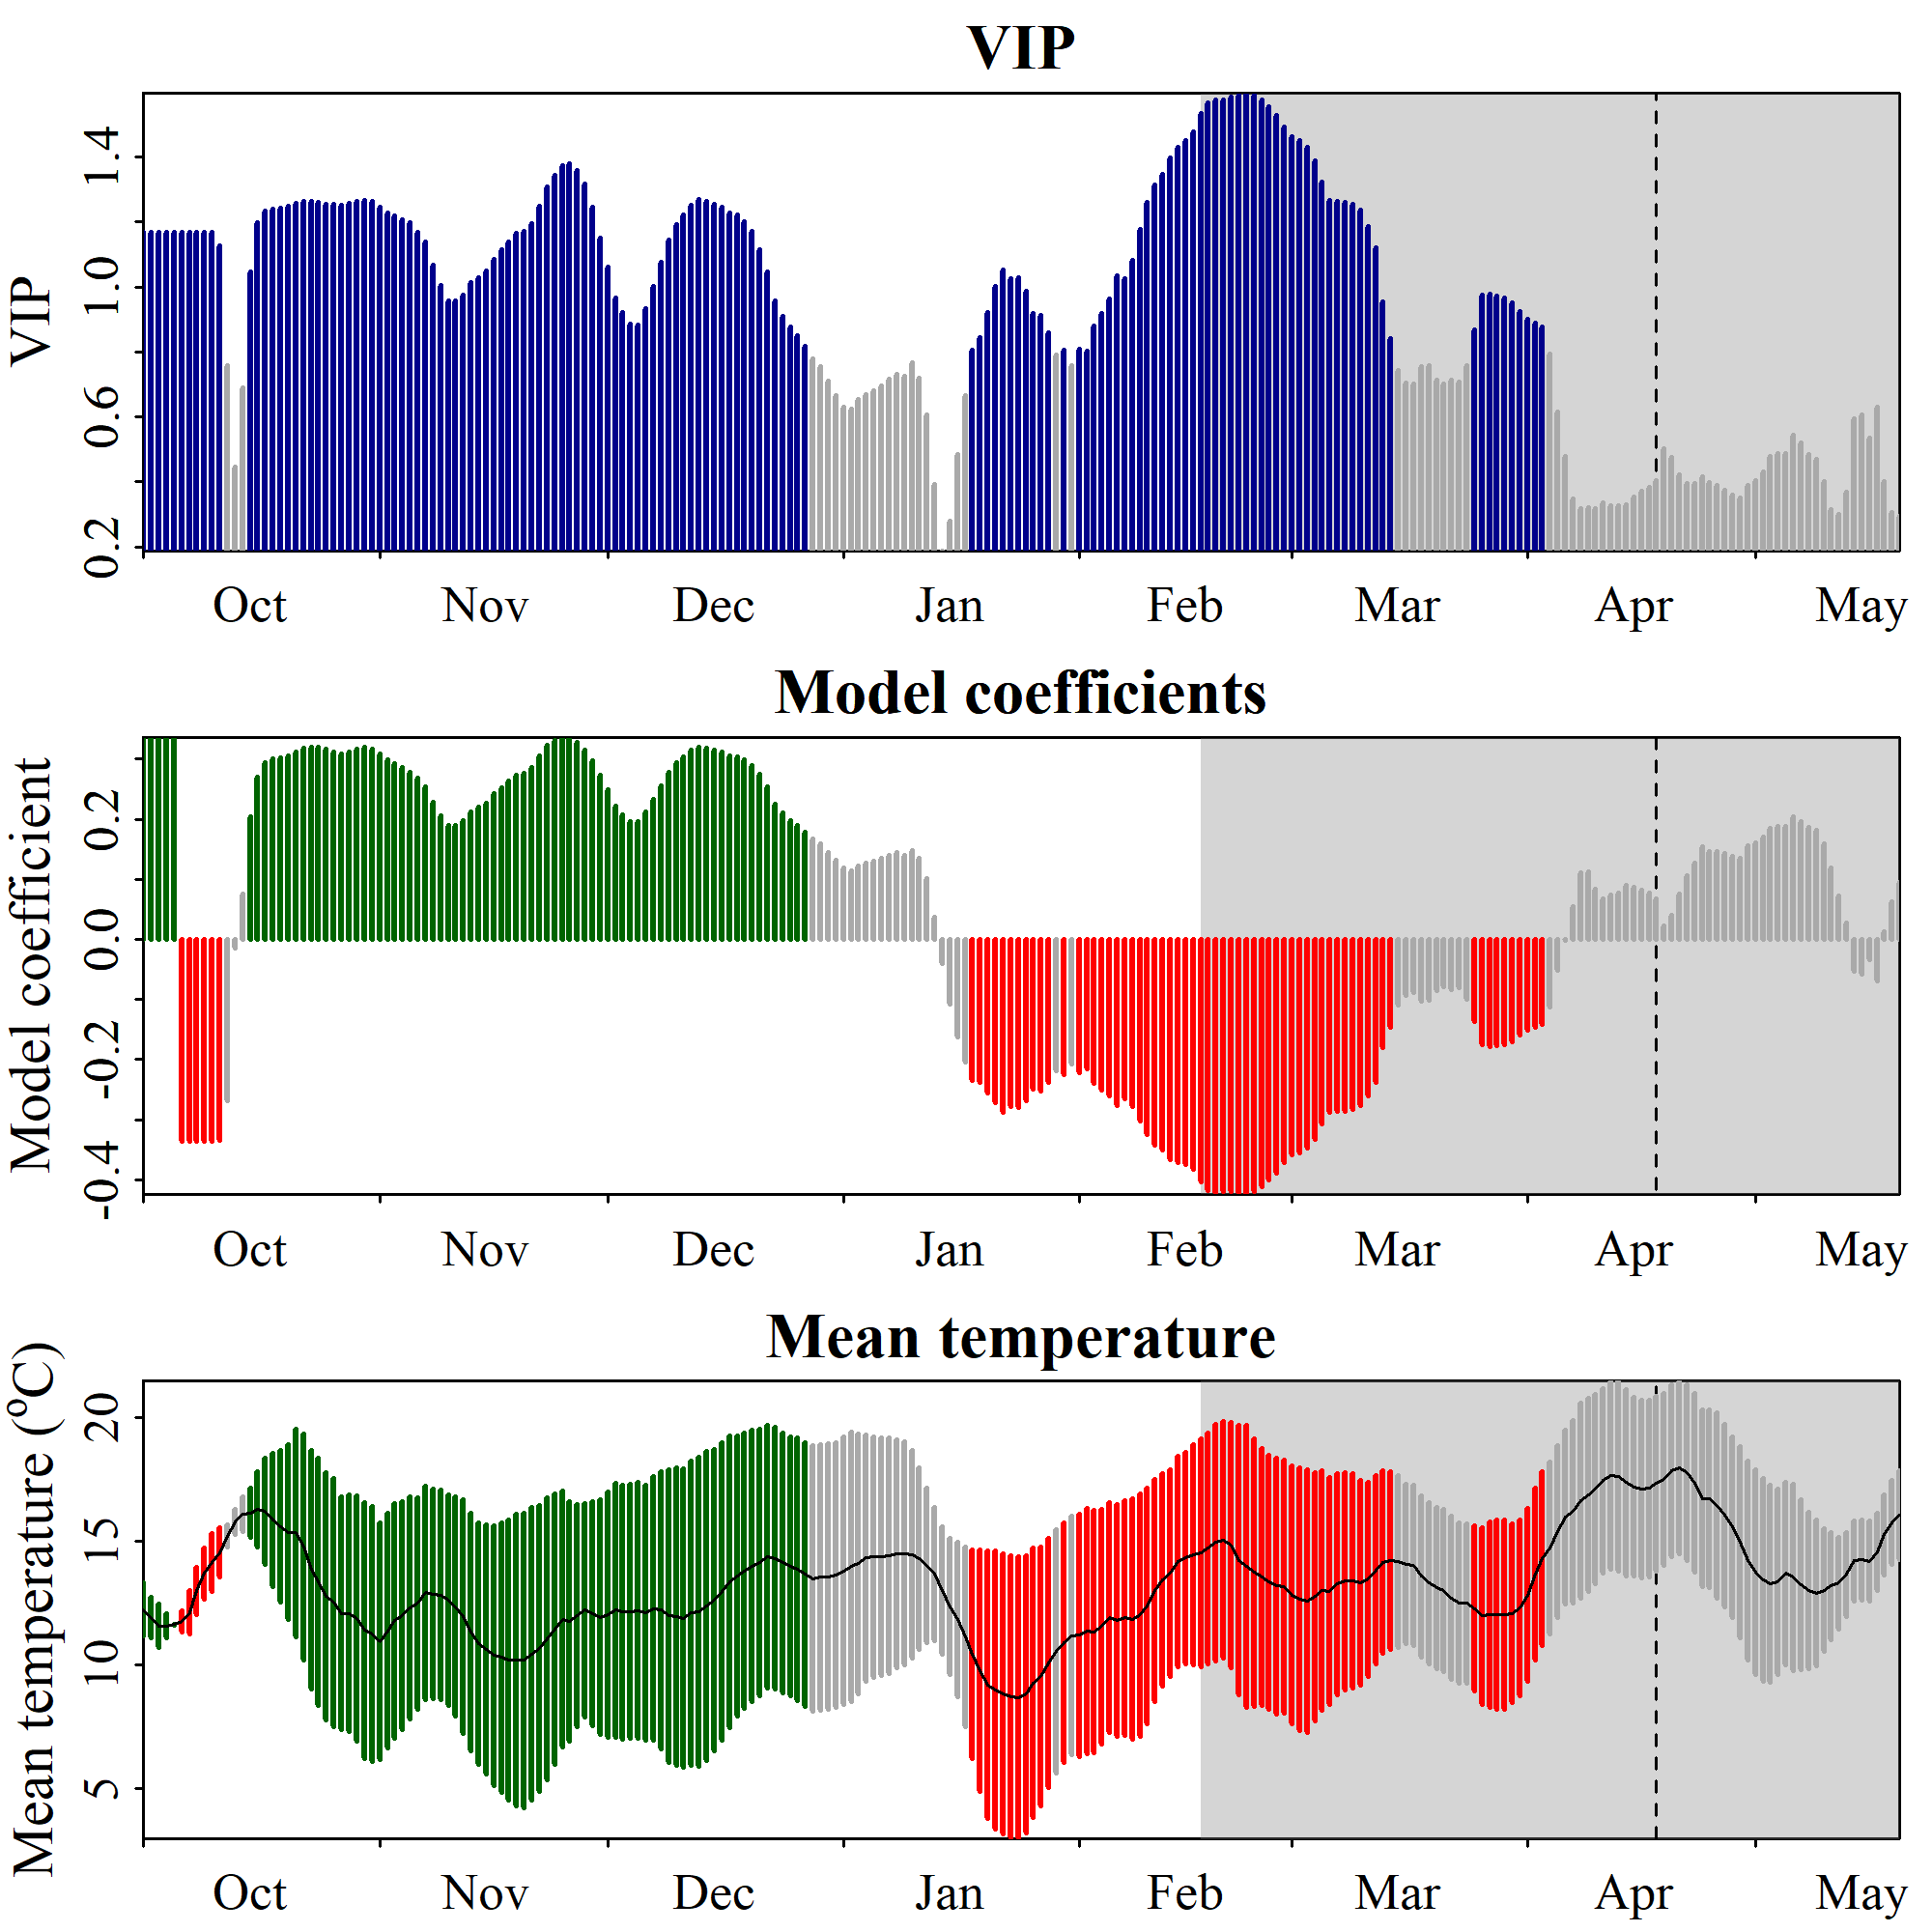

The data file committed next to this chart (first rows):
Date, JDay, Coef, VIP, Tmean, Tstdev
1001, -91, 0.3363, 1.168, 12.22, 1.072
1002, -90, 0.3363, 1.168, 11.89, 0.8155
1003, -89, 0.3363, 1.168, 11.56, 0.8725
1004, -88, 0.3363, 1.168, 11.56, 0.4878
1005, -87, 0.3363, 1.168, 11.61, 0.02461
1006, -86, -0.3363, 1.168, 11.73, 0.4371
1007, -85, -0.3363, 1.168, 12.11, 0.8714
1008, -84, -0.3363, 1.168, 12.97, 0.9621
1009, -83, -0.3363, 1.168, 13.68, 1.03
1010, -82, -0.3363, 1.168, 14.12, 1.173
1011, -81, -0.3339, 1.127, 14.53, 1.005
1012, -80, -0.2679, 0.7587, 15.19, 0.4578
1013, -79, -0.01486, 0.4468, 15.76, 0.503
1014, -78, 0.07621, 0.6898, 16.09, 0.7098
1015, -77, 0.2035, 1.046, 16.13, 0.9903
1016, -76, 0.2708, 1.196, 16.26, 1.525
1017, -75, 0.2941, 1.234, 16.19, 2.155
1018, -74, 0.2999, 1.24, 15.85, 2.694
1019, -73, 0.3022, 1.244, 15.58, 3.073
1020, -72, 0.305, 1.248, 15.34, 3.534
1021, -71, 0.3122, 1.257, 15.32, 4.187
1022, -70, 0.3184, 1.262, 14.74, 4.583
1023, -69, 0.3194, 1.262, 13.84, 4.825
1024, -68, 0.3193, 1.26, 13.34, 4.994
1025, -67, 0.3161, 1.256, 12.76, 4.986
1026, -66, 0.3118, 1.253, 12.51, 5.01
1027, -65, 0.3086, 1.25, 12.07, 4.714
1028, -64, 0.3125, 1.257, 12.07, 4.792
1029, -63, 0.3172, 1.262, 11.86, 4.968
1030, -62, 0.3192, 1.266, 11.37, 5.188
1031, -61, 0.3172, 1.263, 11.23, 5.151
1101, -60, 0.3084, 1.244, 10.94, 4.794
1102, -59, 0.2986, 1.229, 11.36, 4.751
1103, -58, 0.2928, 1.218, 11.76, 4.751
1104, -57, 0.2867, 1.208, 11.97, 4.624
1105, -56, 0.2788, 1.197, 12.29, 4.503
1106, -55, 0.2683, 1.167, 12.47, 4.291
1107, -54, 0.2548, 1.138, 12.89, 4.321
1108, -53, 0.2281, 1.067, 12.84, 4.236
1109, -52, 0.205, 1.004, 12.81, 4.239
1110, -51, 0.1901, 0.9561, 12.59, 4.256
1111, -50, 0.19, 0.9574, 12.34, 4.442
1112, -49, 0.1974, 0.9754, 11.93, 4.719
1113, -48, 0.2128, 1.013, 11.31, 4.818
1114, -47, 0.2203, 1.028, 10.83, 4.879
1115, -46, 0.2275, 1.049, 10.61, 5.033
1116, -45, 0.2423, 1.085, 10.36, 5.251
1117, -44, 0.2529, 1.113, 10.28, 5.435
1118, -43, 0.2644, 1.139, 10.17, 5.666
1119, -42, 0.2739, 1.165, 10.17, 5.897
1120, -41, 0.277, 1.17, 10.16, 5.955
1121, -40, 0.2865, 1.194, 10.42, 5.928
1122, -39, 0.3056, 1.249, 10.63, 5.78
1123, -38, 0.3234, 1.307, 11.03, 5.705
1124, -37, 0.3306, 1.344, 11.43, 5.466
1125, -36, 0.3353, 1.375, 11.84, 5.172
1126, -35, 0.3364, 1.38, 11.75, 4.841
1127, -34, 0.3283, 1.357, 11.96, 4.489
1128, -33, 0.3158, 1.317, 12.19, 4.325
1129, -32, 0.2969, 1.246, 12.05, 4.52
... 172 more rows
